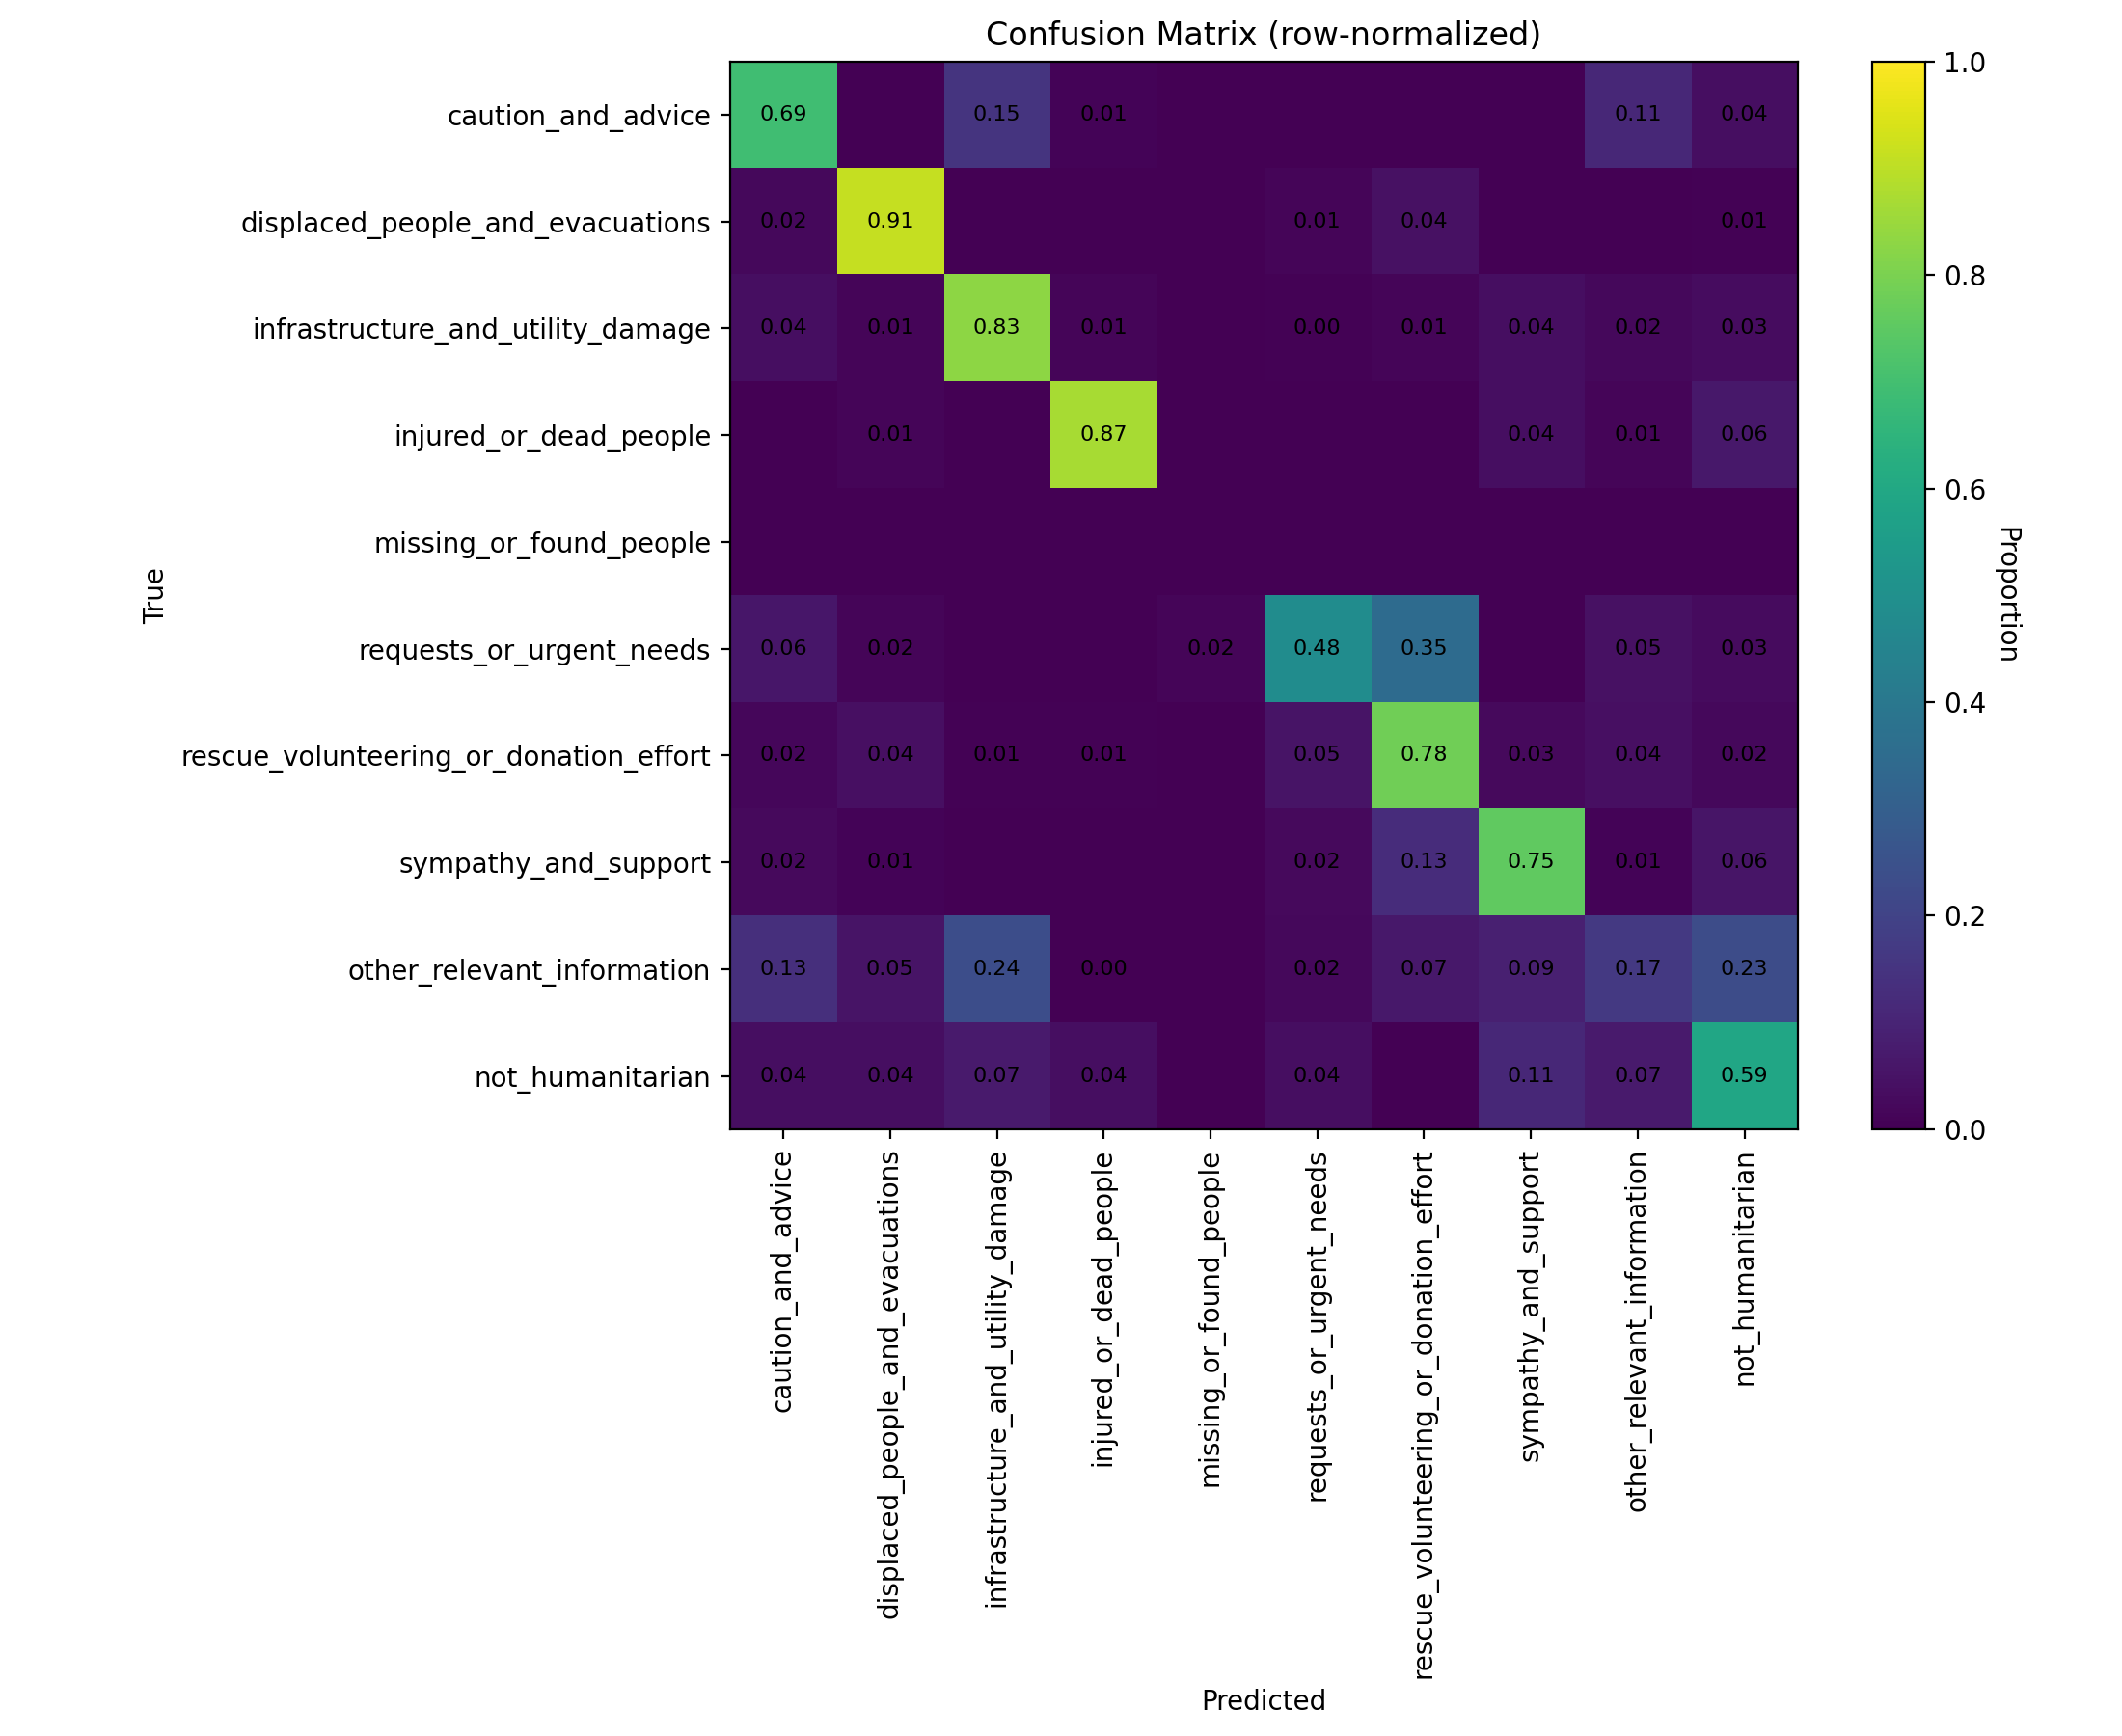

The table this chart was drawn from, first rows:
class_label, caution_and_advice, displaced_people_and_evacuations, infrastructure_and_utility_damage, injured_or_dead_people, missing_or_found_people, requests_or_urgent_needs, rescue_volunteering_or_donation_effort, sympathy_and_support, other_relevant_information, not_humanitarian
caution_and_advice, 0.6916, 0.0, 0.1495, 0.009346, 0.0, 0.0, 0.0, 0.0, 0.1121, 0.03738
displaced_people_and_evacuations, 0.02206, 0.9118, 0.0, 0.0, 0.0, 0.01471, 0.04412, 0.0, 0.0, 0.007353
infrastructure_and_utility_damage, 0.03734, 0.01245, 0.8299, 0.01245, 0.0, 0.004149, 0.01245, 0.03734, 0.02075, 0.0332
injured_or_dead_people, 0.0, 0.01439, 0.0, 0.8705, 0.0, 0.0, 0.0, 0.03597, 0.01439, 0.06475
missing_or_found_people, 0.0, 0.0, 0.0, 0.0, 0.0, 0.0, 0.0, 0.0, 0.0, 0.0
requests_or_urgent_needs, 0.06061, 0.01515, 0.0, 0.0, 0.01515, 0.4848, 0.3485, 0.0, 0.04545, 0.0303
rescue_volunteering_or_donation_effort, 0.01789, 0.03936, 0.007156, 0.007156, 0.0, 0.05367, 0.7835, 0.02683, 0.04293, 0.02147
sympathy_and_support, 0.02381, 0.007937, 0.0, 0.0, 0.0, 0.02381, 0.127, 0.754, 0.007937, 0.05556
other_relevant_information, 0.1343, 0.05143, 0.2371, 0.002857, 0.0, 0.02, 0.06571, 0.08857, 0.1657, 0.2343
not_humanitarian, 0.03704, 0.03704, 0.07407, 0.03704, 0.0, 0.03704, 0.0, 0.1111, 0.07407, 0.5926
